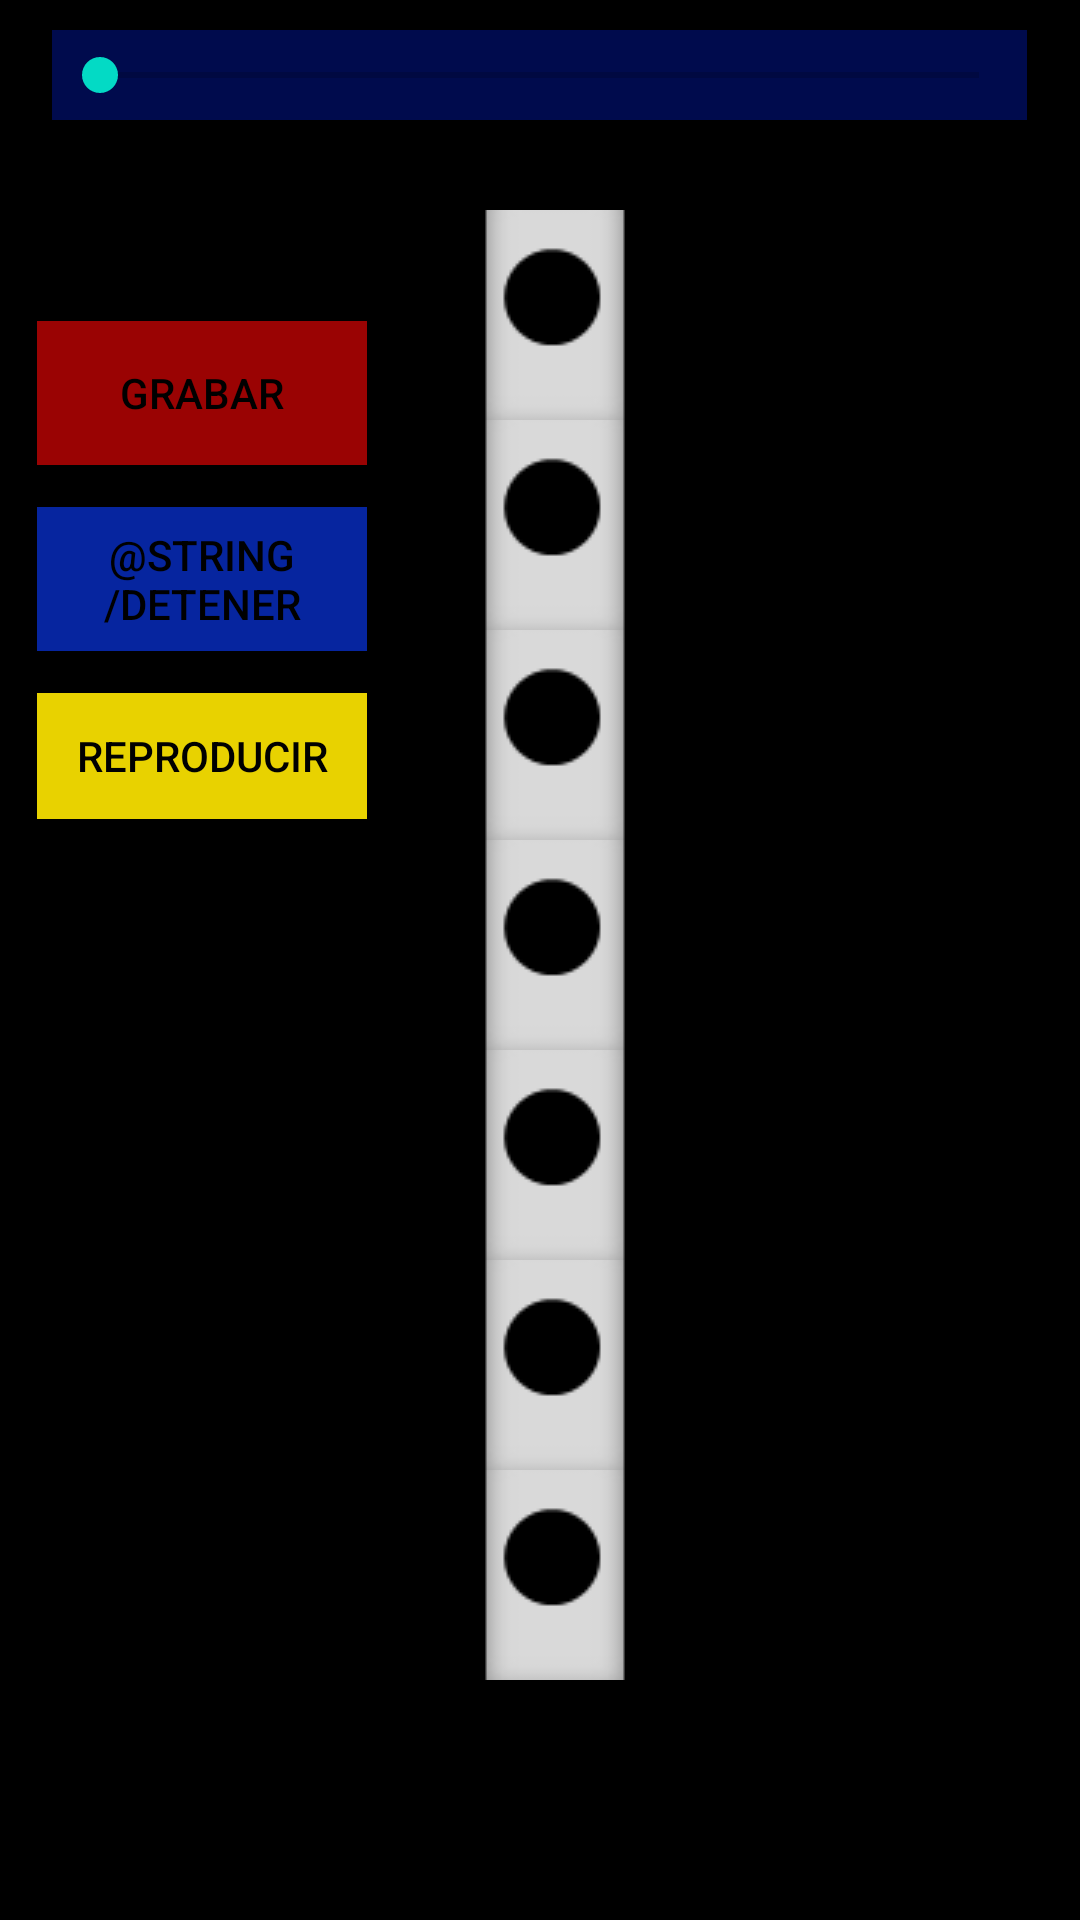

Layout XML and referenced resources for this Android screen:
<!-- AndroidManifest.xml: application theme AppTheme -->
<!-- res/layout/flauta.xml -->
<?xml version="1.0" encoding="utf-8"?>
<LinearLayout xmlns:android="http://schemas.android.com/apk/res/android"
    android:layout_width="match_parent"
    android:layout_height="match_parent"
    android:layout_gravity="center"
    android:background="@color/Black"
    android:gravity="center"
    android:orientation="vertical">

    <SeekBar
        android:id="@+id/volumen"
        style="@style/Volumen"
        android:background="@color/Control" />

    <LinearLayout
        android:layout_width="match_parent"
        android:layout_height="match_parent"
        android:orientation="horizontal">

        <LinearLayout
            android:id="@+id/Botones1"
            style="@style/SubControl"
            android:layout_height="180dp"
            android:layout_marginTop="50dp"
            android:gravity="center"
            android:orientation="vertical">

            <Button
                android:id="@+id/grabar"
                style="@style/botonRojo" />

            <Button
                android:id="@+id/pausar"
                style="@style/botonAzul" />

            <Button
                android:id="@+id/bucle"
                style="@style/botonAmarillo" />

        </LinearLayout>

        <LinearLayout
            android:id="@+id/Flauta"
            android:layout_width="100dp"
            android:layout_height="500dp"
            android:layout_marginTop="20dp"
            android:layout_marginRight="125dp"
            android:orientation="vertical">

            <ImageButton
                android:id="@+id/D"
                style="@style/NotaFlauta" />

            <ImageButton
                android:id="@+id/R"
                style="@style/NotaFlauta" />

            <ImageButton
                android:id="@+id/M"
                style="@style/NotaFlauta" />

            <ImageButton
                android:id="@+id/F"
                style="@style/NotaFlauta" />

            <ImageButton
                android:id="@+id/S"
                style="@style/NotaFlauta" />

            <ImageButton
                android:id="@+id/L"
                style="@style/NotaFlauta" />

            <ImageButton
                android:id="@+id/Si"
                style="@style/NotaFlauta" />

        </LinearLayout>
    </LinearLayout>

</LinearLayout>
<!-- resources referenced by this layout -->
<resources>
  <color name="Black">#000000</color>
  <color name="Control">#000B4D</color>
  <style name="NotaFlauta">
          <item name="android:layout_width">50dp</item>
          <item name="android:layout_height">70dp</item>
          <item name="android:layout_gravity">center</item>
          <item name="android:src">@drawable/botonflauta</item>
          <item name="android:onClick">Sonar</item>
      </style>
  <style name="SubControl">
          <item name="android:layout_width">match_parent</item>
          <item name="android:layout_height">match_parent</item>
          <item name="android:layout_weight">1</item>
          <item name="android:orientation">horizontal</item>
      </style>
  <style name="Volumen">
          <item name="android:layout_width">325dp</item>
          <item name="android:layout_height">30dp</item>
          <item name="android:layout_margin">10dp</item>
          <item name="android:background">@color/Gray</item>
          <item name="android:onClick">Volumen</item>
      </style>
  <style name="botonAmarillo">
          <item name="android:layout_width">110dp</item>
          <item name="android:layout_height">wrap_content</item>
          <item name="android:layout_margin">7dp</item>
          <item name="android:background">@color/Yellow</item>
          <item name="android:text">@string/Reproducir</item>
          <item name="android:textColor">@color/Black</item>
          <item name="android:onClick">Bucle</item>
      </style>
  <style name="botonAzul">
          <item name="android:layout_width">110dp</item>
          <item name="android:layout_height">wrap_content</item>
          <item name="android:layout_margin">7dp</item>
          <item name="android:background">@color/Blue</item>
          <item name="android:text">@string/Detener</item>
          <item name="android:textColor">@color/Black</item>
          <item name="android:onClick">Detener</item>
      </style>
  <style name="botonRojo">
          <item name="android:layout_width">110dp</item>
          <item name="android:layout_height">wrap_content</item>
          <item name="android:layout_margin">7dp</item>
          <item name="android:background">@color/Red</item>
          <item name="android:text">@string/Grabar</item>
          <item name="android:textColor">@color/Black</item>
          <item name="android:onClick">Grabar</item>
      </style>
  <!-- drawable botonflauta: png bitmap (drawable, 1281 bytes) -->
  <color name="Gray">#737373</color>
  <color name="Yellow">#E8D200</color>
  <string name="Reproducir">Reproducir</string>
  <color name="Blue">#06259F</color>
  <color name="Red">#9A0303</color>
  <string name="Grabar">Grabar</string>
</resources>
